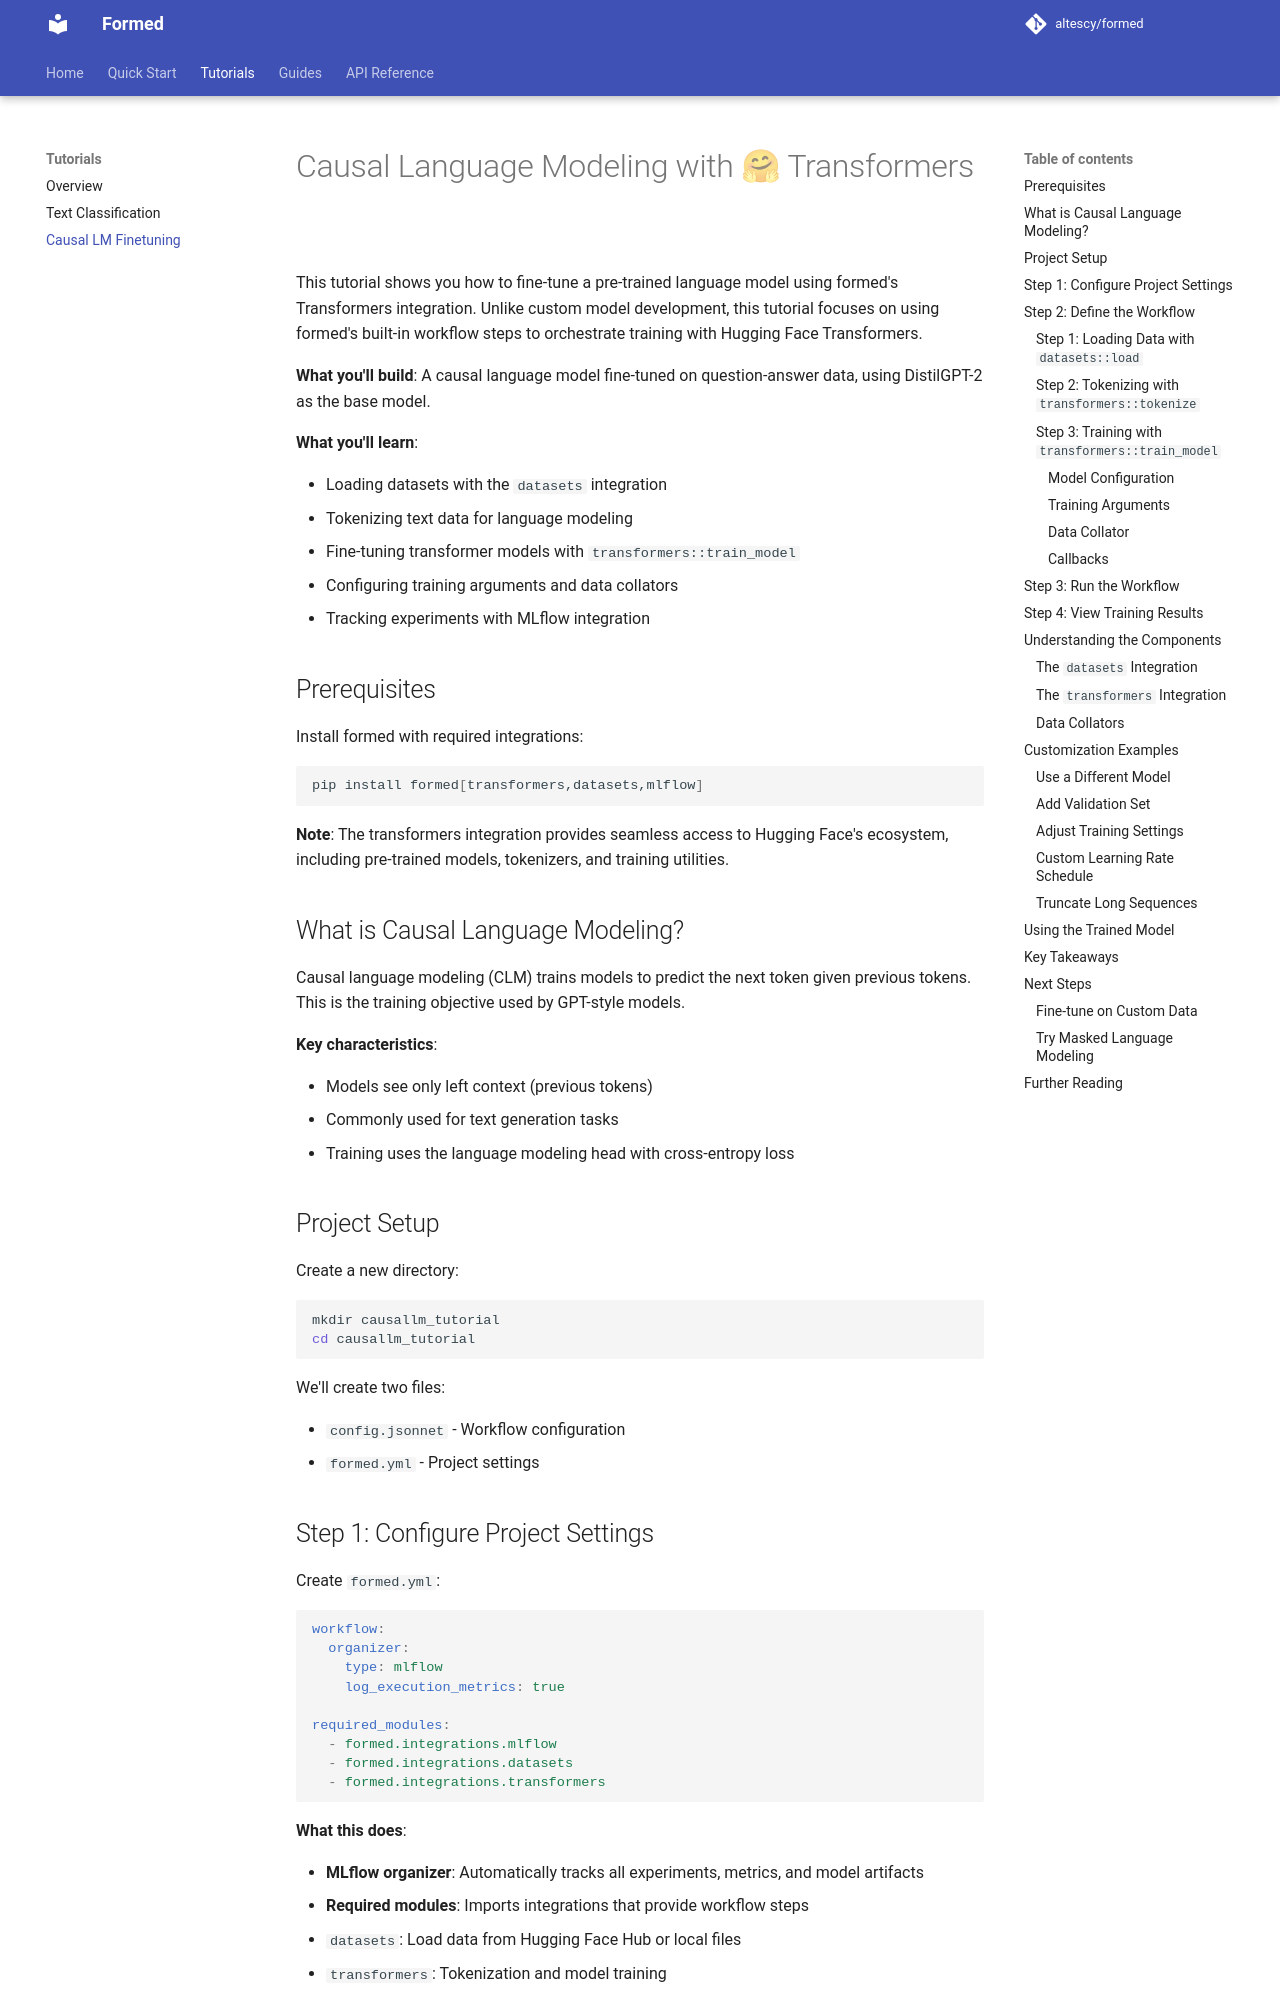

repository: altescy/formed · page: tutorials/causal_lm_finetuning/index.html · generator: mkdocs

# Causal Language Modeling with 🤗 Transformers

This tutorial shows you how to fine-tune a pre-trained language model using formed's Transformers integration. Unlike custom model development, this tutorial focuses on using formed's built-in workflow steps to orchestrate training with Hugging Face Transformers.

**What you'll build**: A causal language model fine-tuned on question-answer data, using DistilGPT-2 as the base model.

**What you'll learn**:

- Loading datasets with the `datasets` integration
- Tokenizing text data for language modeling
- Fine-tuning transformer models with `transformers::train_model`
- Configuring training arguments and data collators
- Tracking experiments with MLflow integration

## Prerequisites

Install formed with required integrations:

```bash
pip install formed[transformers,datasets,mlflow]
```

**Note**: The transformers integration provides seamless access to Hugging Face's ecosystem, including pre-trained models, tokenizers, and training utilities.

## What is Causal Language Modeling?

Causal language modeling (CLM) trains models to predict the next token given previous tokens. This is the training objective used by GPT-style models.

**Key characteristics**:

- Models see only left context (previous tokens)
- Commonly used for text generation tasks
- Training uses the language modeling head with cross-entropy loss

## Project Setup

Create a new directory:

```bash
mkdir causallm_tutorial
cd causallm_tutorial
```

We'll create two files:

- `config.jsonnet` - Workflow configuration
- `formed.yml` - Project settings

## Step 1: Configure Project Settings

Create `formed.yml`:

```yaml
workflow:
  organizer:
    type: mlflow
    log_execution_metrics: true

required_modules:
  - formed.integrations.mlflow
  - formed.integrations.datasets
  - formed.integrations.transformers
```

**What this does**:

- **MLflow organizer**: Automatically tracks all experiments, metrics, and model artifacts
- **Required modules**: Imports integrations that provide workflow steps
  - `datasets`: Load data from Hugging Face Hub or local files
  - `transformers`: Tokenization and model training
  - `mlflow`: Experiment tracking
